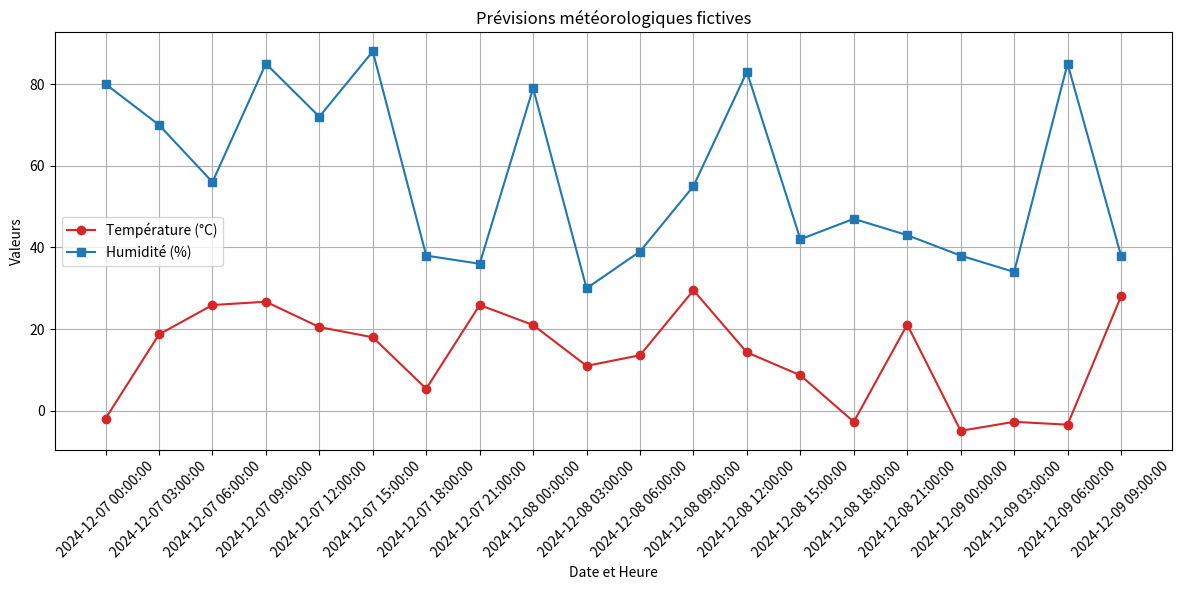

Here is the Python script that generated this plot:
import pandas as pd
import matplotlib.pyplot as plt
import random
from datetime import datetime, timedelta

# Génération de données fictives
def generate_weather_data(start_date, num_entries, interval_hours=3):
    """
    Génère des données météorologiques fictives pour une ville.
    
    Args:
        start_date (str): Date de début au format 'YYYY-MM-DD HH:MM:SS'.
        num_entries (int): Nombre de points de données à générer.
        interval_hours (int): Intervalle de temps entre les enregistrements (en heures).
        
    Returns:
        pd.DataFrame: DataFrame contenant les données fictives.
    """
    data = []
    current_time = datetime.strptime(start_date, '%Y-%m-%d %H:%M:%S')
    
    for _ in range(num_entries):
        temperature = round(random.uniform(-5, 30), 1)  # Température en °C
        humidity = random.randint(30, 90)  # Humidité en %
        data.append({
            'datetime': current_time.strftime('%Y-%m-%d %H:%M:%S'),
            'temperature': temperature,
            'humidity': humidity
        })
        current_time += timedelta(hours=interval_hours)
    
    return pd.DataFrame(data)

# Générer des données fictives
start_date = '2024-12-07 00:00:00'
num_entries = 20  # 20 entrées
weather_data = generate_weather_data(start_date, num_entries)

# Afficher les premières lignes des données
print(weather_data)

# Visualisation des données
plt.figure(figsize=(12, 6))

# Tracé des températures
plt.plot(weather_data['datetime'], weather_data['temperature'], marker='o', label='Température (°C)', color='tab:red')

# Tracé de l'humidité
plt.plot(weather_data['datetime'], weather_data['humidity'], marker='s', label='Humidité (%)', color='tab:blue')

# Paramètres du graphique
plt.xticks(rotation=45)
plt.xlabel('Date et Heure')
plt.ylabel('Valeurs')
plt.title("Prévisions météorologiques fictives")
plt.legend()
plt.grid(True)
plt.tight_layout()

# Affichage du graphique
plt.show()
